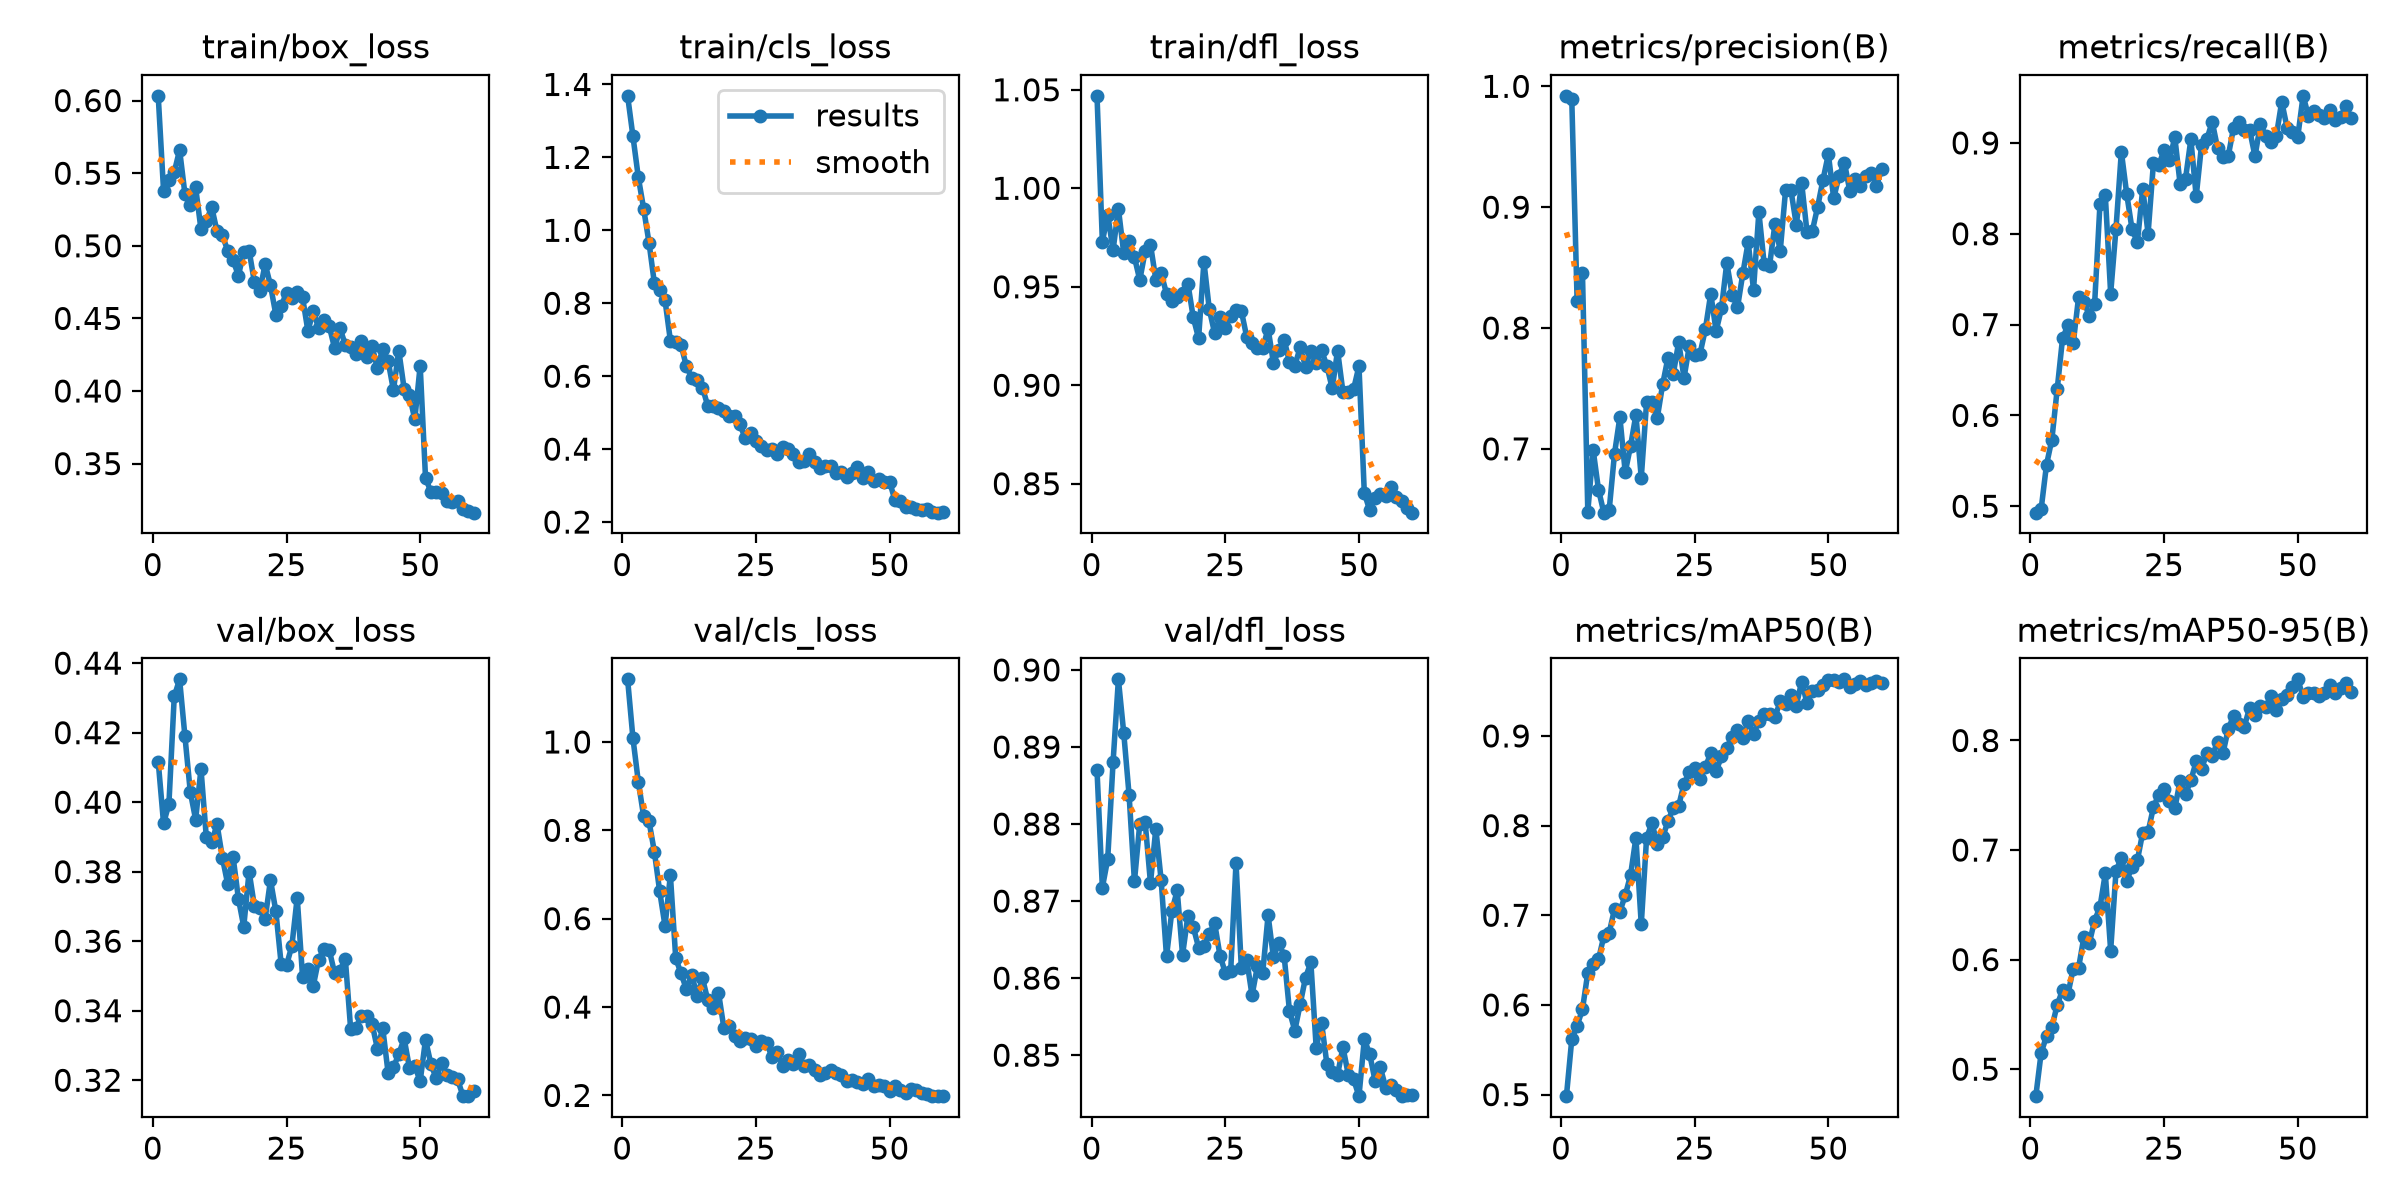

Data behind this chart, as committed beside it:
epoch, time, train/box_loss, train/cls_loss, train/dfl_loss, metrics/precision(B), metrics/recall(B), metrics/mAP50(B), metrics/mAP50-95(B), val/box_loss, val/cls_loss, val/dfl_loss, lr/pg0, lr/pg1, lr/pg2
1, 138.8, 0.6033, 1.369, 1.047, 0.9921, 0.4929, 0.4983, 0.4754, 0.4117, 1.142, 0.887, 0.0002375, 0.0002375, 0.0002375
2, 268.4, 0.5379, 1.257, 0.9729, 0.9896, 0.497, 0.5615, 0.515, 0.3939, 1.008, 0.8718, 0.0004676, 0.0004676, 0.0004676
3, 394.7, 0.5452, 1.146, 0.9867, 0.8228, 0.5456, 0.577, 0.5301, 0.3995, 0.9102, 0.8754, 0.0006899, 0.0006899, 0.0006899
4, 522.6, 0.5507, 1.059, 0.9685, 0.8459, 0.5734, 0.595, 0.5382, 0.4304, 0.8317, 0.888, 0.0006787, 0.0006787, 0.0006787
5, 648.4, 0.566, 0.9665, 0.9897, 0.6482, 0.6288, 0.6359, 0.5587, 0.4353, 0.8206, 0.8988, 0.0006669, 0.0006669, 0.0006669
6, 773.8, 0.5357, 0.8557, 0.9669, 0.6992, 0.6847, 0.6461, 0.5721, 0.4189, 0.7519, 0.8918, 0.0006551, 0.0006551, 0.0006551
7, 899.6, 0.5281, 0.8363, 0.9733, 0.6663, 0.6993, 0.6508, 0.5683, 0.403, 0.6618, 0.8838, 0.0006433, 0.0006433, 0.0006433
8, 1023, 0.5402, 0.8078, 0.965, 0.6472, 0.6795, 0.6768, 0.5919, 0.395, 0.5834, 0.8726, 0.0006315, 0.0006315, 0.0006315
9, 1147, 0.5113, 0.6976, 0.9534, 0.6494, 0.7302, 0.6805, 0.5926, 0.4096, 0.6986, 0.8801, 0.0006198, 0.0006198, 0.0006198
10, 1273, 0.517, 0.6939, 0.9679, 0.6962, 0.7248, 0.7069, 0.6207, 0.3899, 0.5106, 0.8803, 0.000608, 0.000608, 0.000608
11, 1405, 0.5268, 0.6858, 0.9714, 0.7263, 0.7099, 0.7041, 0.6149, 0.3884, 0.476, 0.8723, 0.0005962, 0.0005962, 0.0005962
12, 1528, 0.5099, 0.6266, 0.9537, 0.6806, 0.7228, 0.7222, 0.6357, 0.3937, 0.4402, 0.8794, 0.0005844, 0.0005844, 0.0005844
13, 1651, 0.5072, 0.5958, 0.9568, 0.7024, 0.8328, 0.7448, 0.6479, 0.3841, 0.4737, 0.8727, 0.0005726, 0.0005726, 0.0005726
14, 1776, 0.4967, 0.5895, 0.9465, 0.7282, 0.8425, 0.7864, 0.6786, 0.3764, 0.4244, 0.8628, 0.0005608, 0.0005608, 0.0005608
15, 1900, 0.4902, 0.5687, 0.9429, 0.676, 0.7342, 0.6898, 0.6083, 0.3843, 0.4653, 0.8687, 0.0005491, 0.0005491, 0.0005491
16, 2024, 0.4795, 0.5182, 0.9447, 0.7387, 0.8057, 0.7866, 0.6807, 0.3723, 0.4156, 0.8714, 0.0005373, 0.0005373, 0.0005373
17, 2308, 0.4957, 0.5189, 0.9467, 0.7384, 0.8903, 0.8027, 0.6931, 0.3642, 0.3973, 0.863, 0.0005255, 0.0005255, 0.0005255
18, 2375, 0.4967, 0.5133, 0.9516, 0.7258, 0.844, 0.7795, 0.6718, 0.38, 0.4329, 0.8681, 0.0005137, 0.0005137, 0.0005137
19, 2440, 0.4748, 0.5036, 0.9345, 0.7533, 0.805, 0.7868, 0.6848, 0.37, 0.353, 0.8667, 0.0005019, 0.0005019, 0.0005019
20, 2507, 0.4686, 0.491, 0.9238, 0.7755, 0.7908, 0.8049, 0.6908, 0.3695, 0.3578, 0.864, 0.0004902, 0.0004902, 0.0004902
21, 2571, 0.4875, 0.4896, 0.9626, 0.7622, 0.8496, 0.8201, 0.716, 0.3664, 0.3341, 0.8641, 0.0004784, 0.0004784, 0.0004784
22, 2634, 0.4728, 0.4686, 0.9386, 0.7884, 0.8002, 0.822, 0.7165, 0.3776, 0.3222, 0.8658, 0.0004666, 0.0004666, 0.0004666
23, 2700, 0.4527, 0.4295, 0.9264, 0.7587, 0.8776, 0.8469, 0.739, 0.3687, 0.3297, 0.8671, 0.0004548, 0.0004548, 0.0004548
24, 2762, 0.4582, 0.4428, 0.9346, 0.7854, 0.8759, 0.8593, 0.7506, 0.3534, 0.3286, 0.8629, 0.000443, 0.000443, 0.000443
25, 2826, 0.4678, 0.4227, 0.9293, 0.7777, 0.8921, 0.8643, 0.756, 0.3531, 0.3113, 0.8607, 0.0004313, 0.0004313, 0.0004313
26, 2889, 0.4643, 0.4089, 0.9353, 0.7788, 0.8811, 0.8516, 0.7449, 0.3586, 0.3239, 0.8609, 0.0004195, 0.0004195, 0.0004195
27, 2954, 0.4679, 0.3974, 0.938, 0.7992, 0.9063, 0.8656, 0.7379, 0.3725, 0.3193, 0.8749, 0.0004077, 0.0004077, 0.0004077
28, 3019, 0.4645, 0.401, 0.9376, 0.8285, 0.8544, 0.8806, 0.7634, 0.3498, 0.2867, 0.8613, 0.0003959, 0.0003959, 0.0003959
29, 3083, 0.4413, 0.3872, 0.9246, 0.7974, 0.8604, 0.8606, 0.7511, 0.3519, 0.2992, 0.8624, 0.0003841, 0.0003841, 0.0003841
30, 3146, 0.4549, 0.4058, 0.9215, 0.8162, 0.9038, 0.8772, 0.7635, 0.3471, 0.2661, 0.8578, 0.0003724, 0.0003724, 0.0003724
31, 3210, 0.4434, 0.4011, 0.919, 0.8539, 0.8411, 0.8869, 0.7809, 0.3547, 0.2795, 0.8615, 0.0003606, 0.0003606, 0.0003606
32, 3276, 0.449, 0.3872, 0.9188, 0.8276, 0.8977, 0.8986, 0.7743, 0.3577, 0.2702, 0.8607, 0.0003488, 0.0003488, 0.0003488
33, 3339, 0.4445, 0.3655, 0.9287, 0.817, 0.9042, 0.9066, 0.7882, 0.3574, 0.294, 0.8682, 0.000337, 0.000337, 0.000337
34, 3402, 0.4294, 0.3672, 0.9113, 0.8451, 0.9233, 0.8982, 0.7859, 0.3508, 0.2668, 0.8627, 0.0003252, 0.0003252, 0.0003252
35, 3467, 0.4433, 0.3858, 0.9178, 0.8711, 0.8943, 0.9172, 0.7989, 0.3516, 0.2686, 0.8646, 0.0003134, 0.0003134, 0.0003134
36, 3530, 0.4318, 0.3654, 0.9231, 0.8317, 0.8848, 0.9018, 0.7883, 0.3549, 0.2574, 0.8629, 0.0003017, 0.0003017, 0.0003017
37, 3595, 0.4301, 0.3485, 0.9118, 0.896, 0.8859, 0.9166, 0.8107, 0.3347, 0.2467, 0.8557, 0.0002899, 0.0002899, 0.0002899
38, 3658, 0.4252, 0.3545, 0.9099, 0.8527, 0.9169, 0.9247, 0.8224, 0.3351, 0.2516, 0.8532, 0.0002781, 0.0002781, 0.0002781
39, 3723, 0.4342, 0.3543, 0.9192, 0.8516, 0.9228, 0.9245, 0.8151, 0.3386, 0.2574, 0.8566, 0.0002663, 0.0002663, 0.0002663
40, 3788, 0.4236, 0.3358, 0.9095, 0.886, 0.9144, 0.9208, 0.8126, 0.3385, 0.251, 0.8601, 0.0002545, 0.0002545, 0.0002545
41, 3852, 0.431, 0.3362, 0.9176, 0.864, 0.9143, 0.9387, 0.83, 0.3362, 0.2465, 0.862, 0.0002428, 0.0002428, 0.0002428
42, 3917, 0.4155, 0.3242, 0.9111, 0.9144, 0.8853, 0.9354, 0.8235, 0.3291, 0.2321, 0.8509, 0.000231, 0.000231, 0.000231
43, 3982, 0.4291, 0.3335, 0.9177, 0.914, 0.9204, 0.9455, 0.8314, 0.335, 0.2339, 0.8542, 0.0002192, 0.0002192, 0.0002192
44, 4048, 0.4208, 0.3502, 0.9099, 0.8855, 0.9081, 0.9339, 0.8306, 0.3221, 0.2296, 0.8488, 0.0002074, 0.0002074, 0.0002074
45, 4112, 0.4006, 0.3221, 0.8984, 0.9201, 0.9006, 0.9605, 0.8404, 0.3237, 0.2259, 0.8478, 0.0001956, 0.0001956, 0.0001956
46, 4177, 0.4278, 0.3379, 0.9176, 0.8796, 0.9082, 0.9368, 0.8276, 0.3275, 0.2362, 0.8475, 0.0001839, 0.0001839, 0.0001839
47, 4241, 0.4016, 0.3129, 0.8966, 0.8804, 0.9455, 0.9499, 0.8377, 0.332, 0.221, 0.851, 0.0001721, 0.0001721, 0.0001721
48, 4304, 0.397, 0.3171, 0.8968, 0.9003, 0.9167, 0.9515, 0.8418, 0.3235, 0.224, 0.8475, 0.0001603, 0.0001603, 0.0001603
49, 4367, 0.3804, 0.3108, 0.8981, 0.9228, 0.9121, 0.9572, 0.8488, 0.3241, 0.2209, 0.8468, 0.0001485, 0.0001485, 0.0001485
50, 4433, 0.4175, 0.3112, 0.9097, 0.9439, 0.9067, 0.962, 0.8558, 0.3197, 0.2099, 0.8447, 0.0001367, 0.0001367, 0.0001367
51, 4508, 0.3402, 0.2597, 0.8453, 0.9074, 0.9519, 0.9628, 0.8397, 0.3317, 0.2217, 0.852, 0.000125, 0.000125, 0.000125
52, 4568, 0.3306, 0.2564, 0.8366, 0.926, 0.9298, 0.9598, 0.8437, 0.3247, 0.2122, 0.8502, 0.0001132, 0.0001132, 0.0001132
53, 4632, 0.3305, 0.2427, 0.8426, 0.9369, 0.9351, 0.9631, 0.8436, 0.3206, 0.2052, 0.8467, 0.0001014, 0.0001014, 0.0001014
54, 4696, 0.3295, 0.2401, 0.8448, 0.9136, 0.9308, 0.9551, 0.841, 0.3251, 0.214, 0.8484, 8.9607e-05, 8.9607e-05, 8.9607e-05
55, 4759, 0.3241, 0.2366, 0.8437, 0.9237, 0.927, 0.9574, 0.8436, 0.3216, 0.2119, 0.8458, 7.7826e-05, 7.7826e-05, 7.7826e-05
56, 4824, 0.3232, 0.232, 0.8484, 0.9173, 0.9365, 0.9609, 0.8507, 0.3208, 0.2047, 0.8461, 6.6045e-05, 6.6045e-05, 6.6045e-05
57, 4885, 0.3244, 0.2364, 0.8434, 0.9259, 0.9253, 0.9569, 0.8437, 0.3202, 0.2027, 0.8455, 5.4264e-05, 5.4264e-05, 5.4264e-05
58, 4950, 0.3189, 0.228, 0.8412, 0.9282, 0.9282, 0.9595, 0.8479, 0.3155, 0.1983, 0.8447, 4.2483e-05, 4.2483e-05, 4.2483e-05
59, 5015, 0.317, 0.2258, 0.8376, 0.9179, 0.9406, 0.9618, 0.8524, 0.3154, 0.1996, 0.8448, 3.0702e-05, 3.0702e-05, 3.0702e-05
60, 5077, 0.3162, 0.2265, 0.8353, 0.9315, 0.9273, 0.9585, 0.8446, 0.3169, 0.1984, 0.8449, 1.8921e-05, 1.8921e-05, 1.8921e-05
